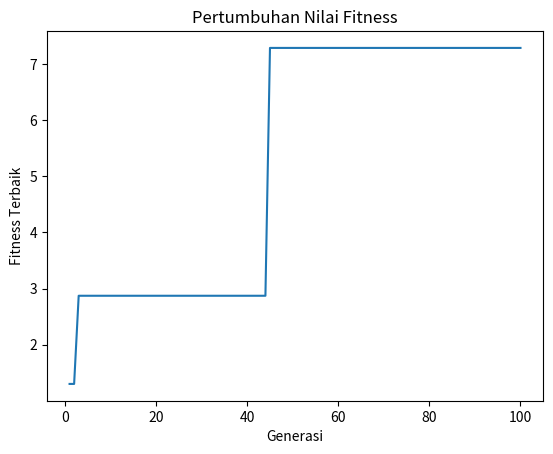

Reproduce this figure in Python.
#Library dan inisialisasi
import random
import math
import matplotlib.pyplot as plt 

ra_x = 5        # batas atas x
rb_x = -5       # batas bawah x
ra_y = 5        # batas atas y
rb_y = -5       # batas bawah y

#Code Program
class chromosome:     
    '''         
    Class untuk menampung kromosom
    '''       
    def __init__(self, biner = None):
        if biner == None:
            self.biner = random.choices([0, 1], k=8)
        else:
            self.biner = biner
        self.x = self.Representation(ra_x, rb_x, self.biner[:4])
        self.y = self.Representation(ra_y, rb_y, self.biner[4:])

    def __repr__(self):
        '''
        Printable representation dari class kromosom
        '''
        return '{} \n Nilai x dan y: ({}, {}) \n Nilai Fitness: {}'.format(self.biner, self.x, self.y, heuristic(self.x, self.y))

    def Representation(self, ra, rb, g):      
        '''   
        Fungsi ini digunakan untuk menghitung nilai representasi 
        Representasi yang digunakan yaitu Representasi biner 1 titik
        '''
        rn = [2**-i for i in range(1, len(g) + 1)]                                      #rentang nilai
        return rb + ((ra - rb) / sum(rn) * sum([g[i] * rn[i] for i in range(len(g))]))  #Rumus representasi biner

def heuristic(x, y):
    '''   
    Fungsi ini digunakan untuk mencari nilai heuristic
    Rumus nilai heuristic yang digunakan dalam fungsi ini didapat dari soal.
    '''
    return (((math.cos(x) + math.sin(y)) ** 2) / ((x**2) + (y**2)))

def fitness(x, y):
    '''
    Fungsi ini digunakan untuk menghitung nilai fitness
    Fungsi fitness yang digunakan adalah maksimum f = h
    '''
    return heuristic(x, y)

def exist(j, l):
    '''
    Fungsi ini digunakan untuk memeriksa jika kromosom ada di populasi dan 
    digunakan juga untuk seleksi orang tua
    '''
    found = False      
    for i in j:
        if i.biner == l.biner:
            found = True
            break
    return found

def parentselection(k):    
    '''
    Fungsi ini digunakan untuk seleksi orangtua 
    Fungsi ini akan mereturn orangtua dari metode Roulette wheel
    '''
    parent = []                                                                       #List atau array orangtua
    list_fitness = list(map(lambda c: fitness(c.x, c.y), populasi))                   #Memakai fungsi lambda sebagai anonymous function
    list_weight = [list_fitness[i] / sum(list_fitness) for i in range(len(populasi))] #List atau array untuk menampung weight dari semua kromosom yang ada di populasi
    while len(parent) != k:
        kandidat = random.choices(populasi, weights=list_weight)[0]                   #Parameter weight akan memberi berat kemungkinan pada setiap nilai
        if not exist(parent, kandidat):                                               #Sehingga setiap item untuk dipilih ditentukan oleh bobot relatifnya.
            parent.append(kandidat)
    return parent

def Crossover(parent1, parent2):        
    '''
    Fungsi crossover digunakan untuk menghasilkan anak
    '''
    pos = random.randint(1, len(parent1.biner) - 2)               #mengambil titik potong dari indeks kedua paling awal atau indek kedua paling akhir, *pos = position

    biner_child1 = parent1.biner[:pos] + parent2.biner[pos:]
    biner_child2 = parent2.biner[:pos] + parent1.biner[pos:]
    '''
    Mutasi
    '''
    #Mutasi anak pertama
    prob_mutasi = random.uniform(0, 100)                          #memilih angka random dari 0 sampai 100 prob_mutasi dalam persen
    if prob_mutasi < 0.5:                                         #0.5% mutasi
        idx_mutasi = random.randint(0, len(biner_child1) - 1)
        if biner_child1[idx_mutasi] == 1:
            biner_child1[idx_mutasi] = 0
        else:
            biner_child1[idx_mutasi] = 1

    #Mutasi anak ke 2
    prob_mutasi = random.uniform(0, 100)                          #Memilih angka random dari 0 sampai 100 prob_mutasi dalam persen
    if prob_mutasi < 0.5:                                         #0.5% mutasi
        idx_mutasi = random.randint(0, len(biner_child2) - 1)
        if biner_child2[idx_mutasi] == 1:
            biner_child2[idx_mutasi] = 0
        else:
            biner_child2[idx_mutasi] = 1

    #Memasukan hasil crossover dan mutasi ke populasi
    populasi.append(chromosome(biner_child1))    
    populasi.append(chromosome(biner_child2))    

def survivorselection(): 
    '''
    Fungsi seleksi survivor berfungsi agar populasi terus sama
    '''
    populasi.sort(key=lambda c: heuristic(c.x, c.y), reverse=True)  #Memakai fungsi key dan fungsi lambda sebagai anonymous function di dalam fungsi sort descending

    while len(populasi) != 100:                                     #Mengatur jumlah populasi agar tetap 100
        populasi.pop()                                              #Membuang kromosom yang paling buruk di populasi 

"""** Program Utama **"""
populasi = []
generasi = 1
while len(populasi) != 100:
    c = chromosome()

    if not exist(populasi, c):
        populasi.append(c)

survivorselection()
print('Generasi', generasi)
print('Best', populasi[0])

arr_fitness = [0]*100
arr_fitness[generasi-1] = fitness(populasi[0].x, populasi[0].y)

while generasi < 100:                                                   #melakukan evolusi sebanyak 100 generasi
    parent = parentselection(2)
    Crossover(parent[0], parent[1])
    survivorselection()

    generasi += 1

    arr_fitness[generasi-1] = fitness(populasi[0].x, populasi[0].y)
    print('Generasi', generasi)
    print('Best Chromosome', populasi[0])  #Output kromosom terbaik dari populasi generasi 'generasi'

#Menampilkan pertumbuhan nilai fitness kromosom terbaik
plt.plot(range(1, generasi + 1), arr_fitness)
plt.title("Pertumbuhan Nilai Fitness")
plt.xlabel("Generasi")
plt.ylabel("Fitness Terbaik")
plt.show()